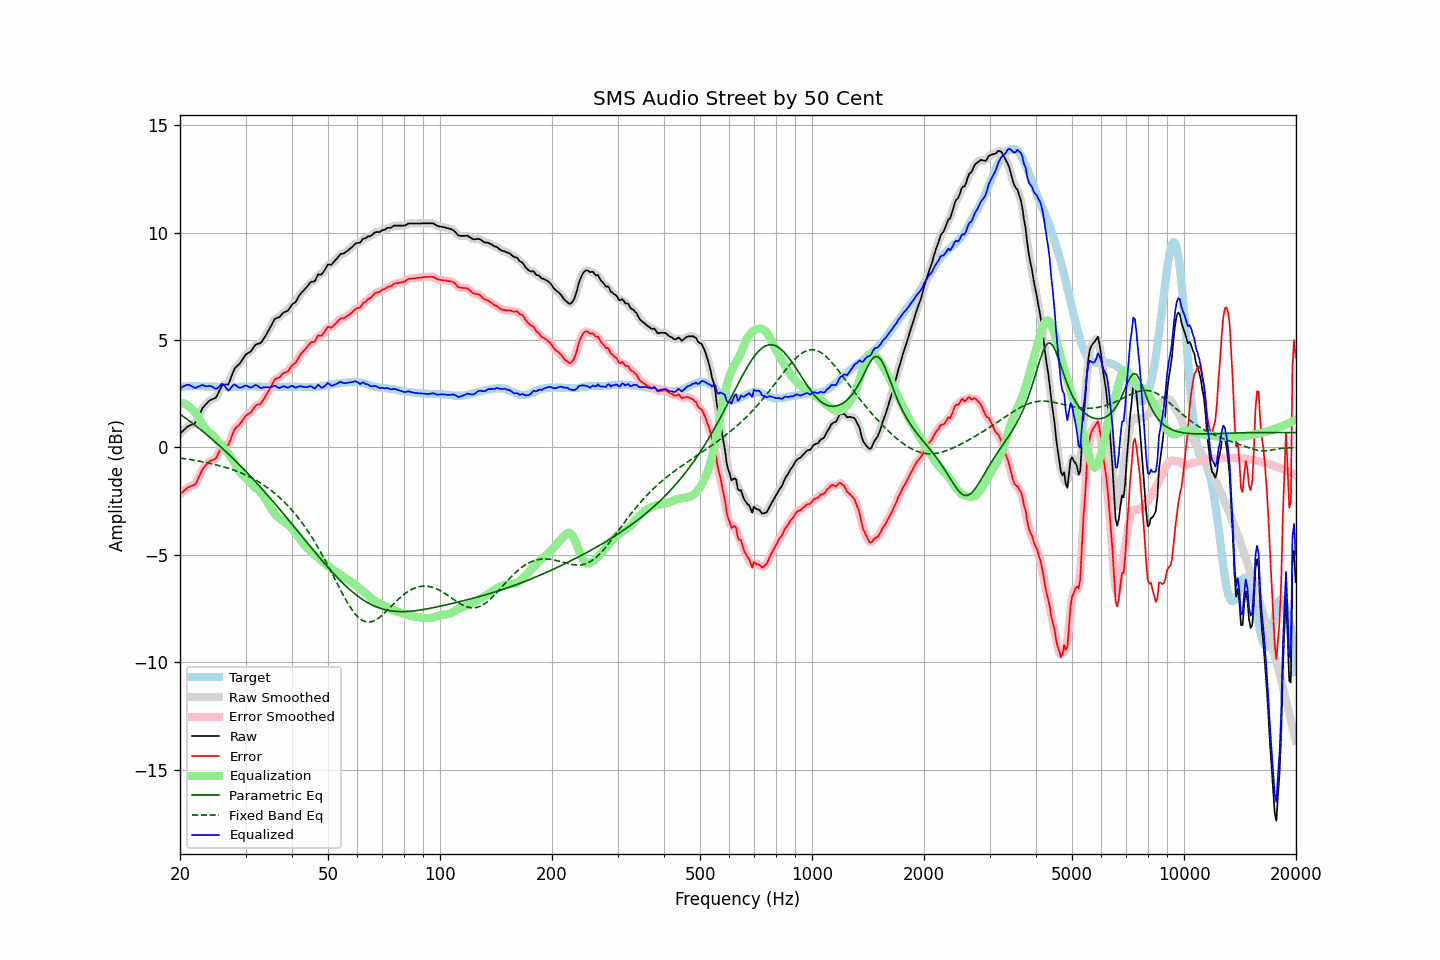

Values plotted in this chart, from the file beside it:
frequency, raw, error, smoothed, error_smoothed, equalization, parametric_eq, fixed_band_eq, equalized_raw, equalized_smoothed, target
20.00, 0.64, -2.17, 0.64, -2.18, 2.10, 1.55, -0.49, 2.74, 2.74, 2.81
20.20, 0.71, -2.11, 0.71, -2.11, 2.08, 1.50, -0.50, 2.80, 2.80, 2.82
20.40, 0.78, -2.05, 0.79, -2.04, 2.06, 1.45, -0.51, 2.84, 2.85, 2.83
20.61, 0.85, -1.98, 0.85, -1.98, 2.03, 1.39, -0.53, 2.88, 2.88, 2.83
20.81, 0.92, -1.92, 0.92, -1.92, 1.99, 1.34, -0.54, 2.91, 2.91, 2.84
21.02, 0.98, -1.86, 0.98, -1.87, 1.94, 1.28, -0.55, 2.92, 2.92, 2.84
21.23, 1.02, -1.83, 1.02, -1.83, 1.88, 1.23, -0.56, 2.90, 2.90, 2.85
21.44, 1.05, -1.80, 1.05, -1.80, 1.81, 1.17, -0.57, 2.86, 2.86, 2.85
21.66, 1.08, -1.77, 1.07, -1.78, 1.75, 1.11, -0.59, 2.83, 2.82, 2.85
21.87, 1.11, -1.74, 1.13, -1.73, 1.67, 1.06, -0.60, 2.78, 2.80, 2.85
22.09, 1.20, -1.66, 1.22, -1.64, 1.57, 1.00, -0.61, 2.78, 2.79, 2.86
22.31, 1.36, -1.50, 1.35, -1.51, 1.46, 0.94, -0.63, 2.83, 2.81, 2.86
22.54, 1.51, -1.34, 1.52, -1.34, 1.34, 0.88, -0.64, 2.85, 2.85, 2.85
22.76, 1.67, -1.17, 1.68, -1.17, 1.21, 0.82, -0.65, 2.88, 2.88, 2.84
22.99, 1.83, -1.01, 1.81, -1.03, 1.08, 0.76, -0.67, 2.91, 2.89, 2.84
23.22, 1.92, -0.92, 1.92, -0.92, 0.95, 0.70, -0.68, 2.87, 2.87, 2.84
23.45, 2.00, -0.83, 2.01, -0.82, 0.85, 0.64, -0.70, 2.85, 2.86, 2.83
23.69, 2.08, -0.75, 2.09, -0.75, 0.77, 0.57, -0.71, 2.85, 2.85, 2.83
23.92, 2.16, -0.67, 2.15, -0.68, 0.71, 0.51, -0.73, 2.87, 2.86, 2.83
24.16, 2.21, -0.62, 2.21, -0.63, 0.65, 0.45, -0.75, 2.86, 2.86, 2.83
24.40, 2.24, -0.59, 2.24, -0.59, 0.59, 0.38, -0.76, 2.83, 2.83, 2.83
24.65, 2.27, -0.56, 2.26, -0.57, 0.51, 0.32, -0.78, 2.78, 2.78, 2.83
24.89, 2.30, -0.53, 2.32, -0.51, 0.43, 0.25, -0.80, 2.73, 2.75, 2.83
25.14, 2.40, -0.43, 2.42, -0.41, 0.34, 0.18, -0.82, 2.74, 2.75, 2.83
25.39, 2.56, -0.26, 2.56, -0.27, 0.25, 0.12, -0.84, 2.82, 2.81, 2.82
25.65, 2.71, -0.11, 2.72, -0.10, 0.17, 0.05, -0.86, 2.88, 2.89, 2.82
25.91, 2.87, 0.05, 2.85, 0.02, 0.09, -0.02, -0.88, 2.96, 2.94, 2.82
26.16, 2.93, 0.11, 2.92, 0.09, 0.01, -0.09, -0.90, 2.94, 2.93, 2.82
26.43, 2.93, 0.11, 2.93, 0.10, -0.09, -0.16, -0.92, 2.85, 2.84, 2.82
26.69, 2.93, 0.11, 2.93, 0.10, -0.18, -0.23, -0.95, 2.75, 2.74, 2.82
26.96, 2.93, 0.11, 2.98, 0.16, -0.28, -0.30, -0.97, 2.65, 2.69, 2.82
27.23, 3.10, 0.28, 3.10, 0.28, -0.39, -0.37, -0.99, 2.71, 2.72, 2.82
27.50, 3.30, 0.48, 3.29, 0.47, -0.49, -0.44, -1.02, 2.81, 2.80, 2.82
27.77, 3.50, 0.68, 3.50, 0.67, -0.61, -0.51, -1.04, 2.90, 2.89, 2.82
28.05, 3.67, 0.85, 3.65, 0.83, -0.73, -0.59, -1.07, 2.94, 2.91, 2.82
28.33, 3.75, 0.93, 3.75, 0.93, -0.87, -0.66, -1.10, 2.88, 2.88, 2.82
28.62, 3.82, 1.00, 3.83, 1.00, -1.00, -0.74, -1.13, 2.82, 2.83, 2.82
28.90, 3.89, 1.06, 3.90, 1.07, -1.12, -0.81, -1.16, 2.78, 2.79, 2.83
29.19, 4.00, 1.17, 4.00, 1.17, -1.21, -0.89, -1.19, 2.79, 2.79, 2.83
29.48, 4.11, 1.28, 4.12, 1.28, -1.29, -0.96, -1.22, 2.82, 2.83, 2.83
29.78, 4.23, 1.39, 4.23, 1.39, -1.36, -1.04, -1.25, 2.87, 2.87, 2.84
30.08, 4.33, 1.49, 4.32, 1.47, -1.44, -1.12, -1.29, 2.89, 2.88, 2.84
30.38, 4.38, 1.54, 4.38, 1.53, -1.52, -1.20, -1.32, 2.86, 2.85, 2.84
30.68, 4.42, 1.58, 4.43, 1.58, -1.61, -1.28, -1.36, 2.81, 2.82, 2.84
30.99, 4.47, 1.63, 4.49, 1.64, -1.68, -1.35, -1.39, 2.79, 2.80, 2.84
31.30, 4.57, 1.73, 4.58, 1.73, -1.75, -1.44, -1.43, 2.82, 2.83, 2.84
31.61, 4.68, 1.84, 4.68, 1.84, -1.81, -1.52, -1.47, 2.87, 2.87, 2.84
31.93, 4.78, 1.94, 4.76, 1.93, -1.87, -1.60, -1.52, 2.91, 2.89, 2.84
32.24, 4.82, 1.99, 4.81, 1.98, -1.94, -1.68, -1.56, 2.89, 2.88, 2.83
32.57, 4.84, 2.01, 4.84, 2.01, -2.01, -1.76, -1.60, 2.83, 2.83, 2.83
32.89, 4.85, 2.02, 4.88, 2.05, -2.08, -1.84, -1.65, 2.77, 2.79, 2.83
33.22, 4.94, 2.12, 4.95, 2.12, -2.17, -1.93, -1.70, 2.77, 2.78, 2.82
33.55, 5.06, 2.24, 5.05, 2.23, -2.26, -2.01, -1.75, 2.80, 2.79, 2.82
33.89, 5.17, 2.36, 5.17, 2.36, -2.37, -2.10, -1.80, 2.80, 2.80, 2.81
34.23, 5.30, 2.49, 5.30, 2.49, -2.50, -2.18, -1.85, 2.81, 2.81, 2.81
34.57, 5.43, 2.62, 5.43, 2.62, -2.63, -2.27, -1.91, 2.80, 2.80, 2.81
34.92, 5.57, 2.76, 5.57, 2.76, -2.76, -2.35, -1.96, 2.81, 2.81, 2.81
35.27, 5.71, 2.90, 5.72, 2.91, -2.89, -2.44, -2.02, 2.82, 2.83, 2.81
35.62, 5.85, 3.04, 5.86, 3.04, -3.00, -2.53, -2.08, 2.85, 2.86, 2.81
35.97, 5.99, 3.18, 5.96, 3.15, -3.10, -2.61, -2.14, 2.89, 2.86, 2.81
... 635 more rows
